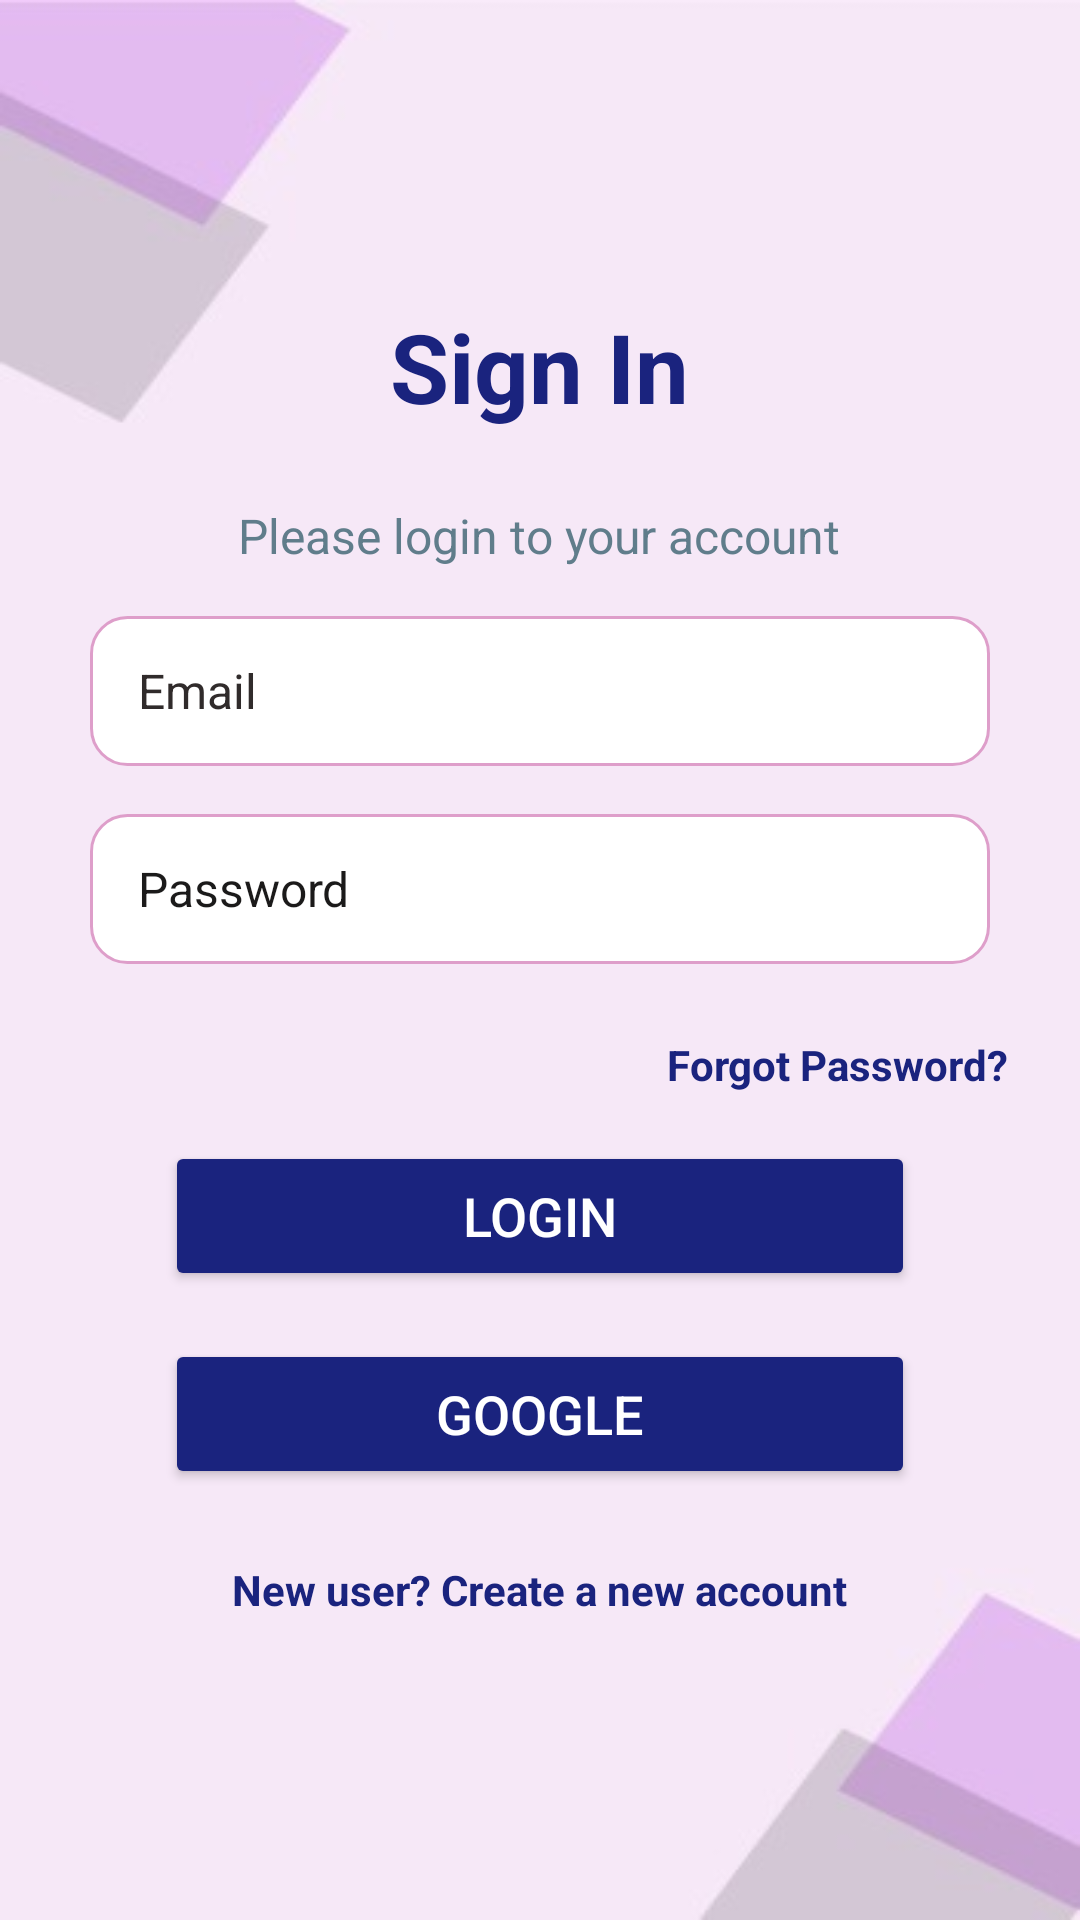

Layout XML and referenced resources for this Android screen:
<!-- AndroidManifest.xml: application theme Theme.Appathon -->
<!-- res/layout/activity_register.xml -->
<?xml version="1.0" encoding="utf-8"?>
<LinearLayout xmlns:android="http://schemas.android.com/apk/res/android"
xmlns:app="http://schemas.android.com/apk/res-auto"
xmlns:tools="http://schemas.android.com/tools"
android:layout_width="match_parent"
android:layout_height="match_parent"
android:orientation="vertical"
android:padding="24dp"
android:gravity="center"
    android:id="@+id/main"
    android:background="@drawable/s1"
tools:context=".Register">

<TextView
    android:layout_width="wrap_content"
    android:layout_height="wrap_content"
    android:text="Sign In"
    android:textSize="32sp"
    android:textStyle="bold"
    android:textColor="#1A237E"
    android:layout_marginBottom="24dp" />
    <TextView
        android:layout_width="wrap_content"
        android:layout_height="wrap_content"
        android:text="Please login to your account"
        android:textSize="16sp"
        android:textColor="#607D8B"
        android:layout_marginBottom="16dp" />

    <EditText
        android:id="@+id/etEmail"
        android:layout_width="300dp"
        android:layout_height="50dp"
        android:layout_marginBottom="16dp"
        android:background="@drawable/rounded_edittext"
        android:hint="Email"
        android:textColor="#000000"
        android:inputType="textEmailAddress"
        android:paddingStart="16dp"
        android:paddingEnd="16dp"
        android:textColorHint="#302B2B"
        android:textSize="16sp" />

    <RelativeLayout
        android:layout_width="300dp"
        android:layout_height="50dp"
        android:layout_marginBottom="24dp">

        <EditText
            android:id="@+id/etPassword"
            android:layout_width="match_parent"
            android:layout_height="match_parent"
            android:background="@drawable/rounded_edittext"
            android:hint="Password"
            android:inputType="textPassword"
            android:paddingStart="16dp"
            android:paddingEnd="48dp"
            android:textColor="#000000"
            android:textColorHint="#1B1A1A"
            android:textSize="16sp" />

        <ImageView
            android:id="@+id/ivTogglePassword"
            android:layout_width="24dp"
            android:layout_height="24dp"
            android:layout_alignParentEnd="true"
            android:layout_centerVertical="true"
            android:layout_marginEnd="12dp"
            android:src="@drawable/toogleo"
        android:contentDescription="Toggle Password"
        android:clickable="true"
        android:focusable="true" />
    </RelativeLayout>
    <TextView
        android:id="@+id/tvForgotPassword"
        android:layout_width="wrap_content"
        android:layout_height="wrap_content"
        android:layout_marginBottom="16dp"
        android:layout_gravity="end"
        android:text="Forgot Password?"
        android:textColor="#1A237E"
        android:textSize="14sp"
        android:textStyle="bold"
        android:clickable="true"
        android:focusable="true" />


    <Button
        android:id="@+id/btnLogin"
        android:layout_width="250dp"
        android:layout_height="50dp"
        android:layout_marginBottom="16dp"
        android:backgroundTint="#1A237E"
        android:text="Login"
        android:textColor="#FFFFFF"
        android:textSize="18sp" />
    <Button
        android:id="@+id/googleBtn"
        android:layout_width="250dp"
        android:layout_height="50dp"
        android:layout_marginBottom="16dp"
        android:backgroundTint="#1A237E"
        android:text="google"
        android:textColor="#FFFFFF"
        android:textSize="18sp" />

<TextView
    android:id="@+id/tvRegister"
    android:layout_width="wrap_content"
    android:layout_height="wrap_content"
    android:text="New user? Create a new account"
    android:textColor="#1A237E"
    android:textSize="14sp"
    android:textStyle="bold"
    android:layout_marginTop="8dp"
    android:clickable="true"
    android:focusable="true" />

</LinearLayout>
<!-- resources referenced by this layout -->
<resources>
  <!-- drawable rounded_edittext (drawable) -->
  <?xml version="1.0" encoding="utf-8"?>
  
  <shape xmlns:android="http://schemas.android.com/apk/res/android" android:shape="rectangle">
      <solid android:color="#FFFFFF" />
      <corners android:radius="12dp" />
      <stroke
          android:width="1dp"
          android:color="#DE9ECA" />
  </shape>
  <!-- drawable s1: jpeg bitmap (drawable, 5424 bytes) -->
  <style name="Theme.Appathon" parent="Base.Theme.Appathon" />
  <style name="Base.Theme.Appathon" parent="Theme.Material3.DayNight.NoActionBar">
          
          
      </style>
</resources>
